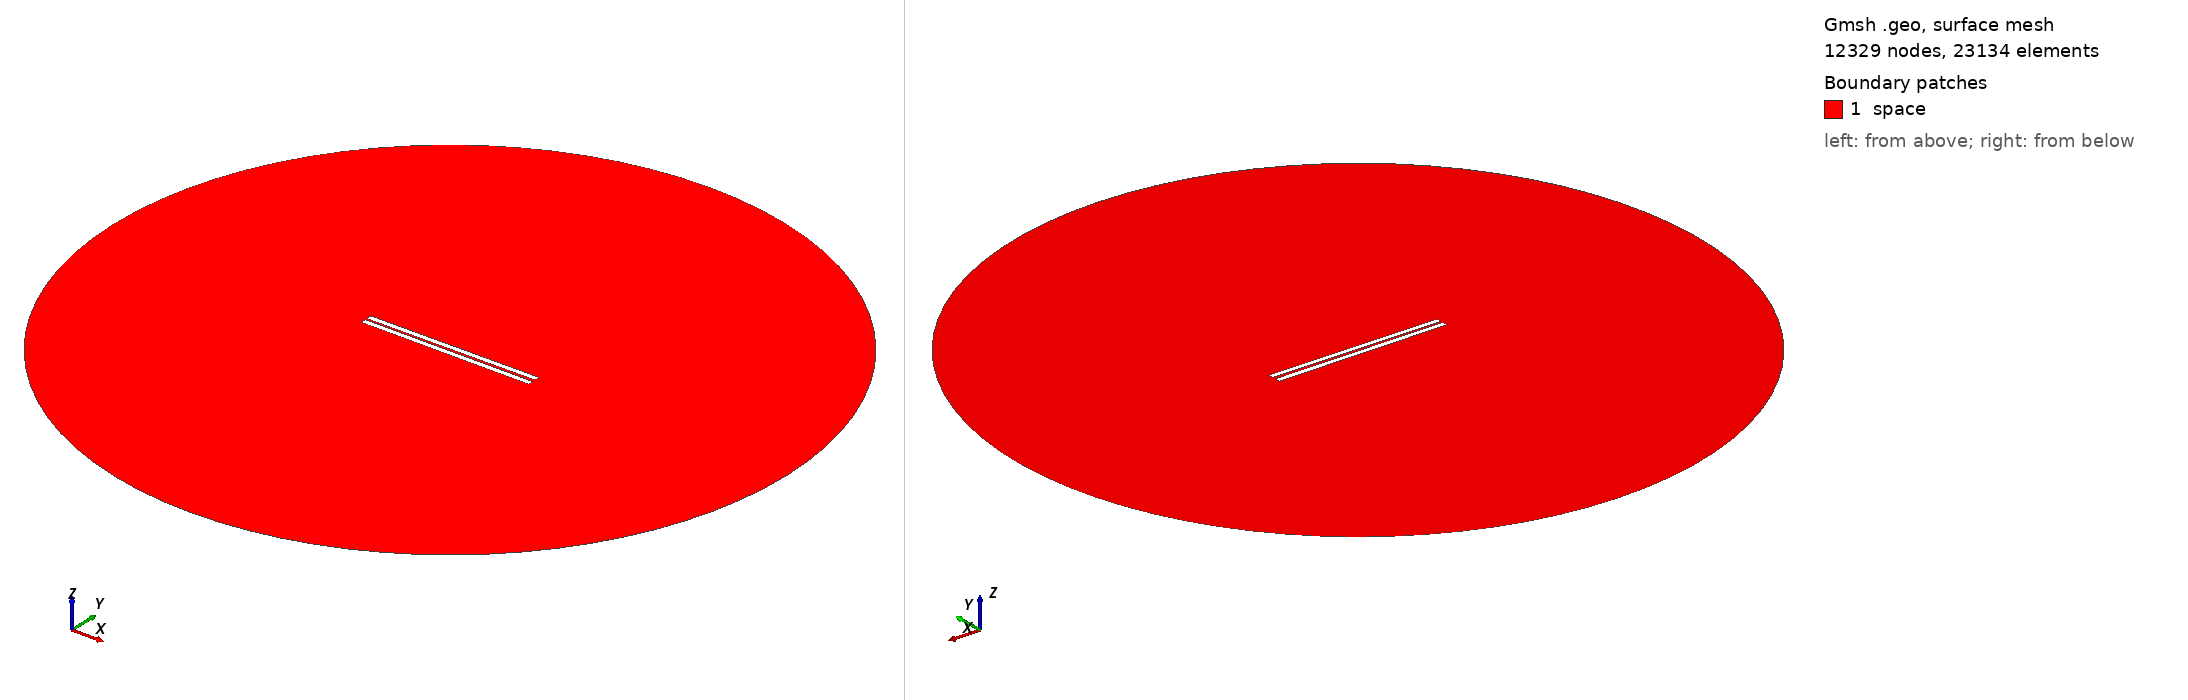

Gmsh geometry script, surface-meshed: 12329 nodes, 23134 surface elements. Boundary patches (legend numbers): 1 space. Left view from above one corner, right view from below the opposite corner. Legend entries are the model's physical surfaces. The drawing asked Gmsh for element sizes between 1% and 20% of the model's largest extent; the script's own settings can give other sizes.

=== 504.geo (drawn) ===
// Set the geometry kernel
SetFactory("OpenCASCADE");

//---------------------------------------
// Rectangles
//---------------------------------------

// Rectangle 1 (top)
Point(1) = {-49.62222222222222, 0.75, 0, 1.0};
Point(2) = {49.62222222222222, 0.75, 0, 1.0};
Point(3) = {49.62222222222222, 3.9944444444444445, 0, 1.0};
Point(4) = {-49.62222222222222, 3.9944444444444445, 0, 1.0};

Line(1) = {1, 2};
Line(2) = {2, 3};
Line(3) = {3, 4};
Line(4) = {4, 1};

Line Loop(1) = {1, 2, 3, 4};
Plane Surface(1) = {1};

Rotate { {0, 0, 1}, {0,  0.75,  0}, 0.006 } {
  Surface{1};
}

// Rectangle 2 (bottom)
Point(5) = {-49.62222222222222, -0.75, 0, 1.0};
Point(6) = {49.62222222222222, -0.75, 0, 1.0};
Point(7) = {49.62222222222222, -3.9944444444444445, 0, 1.0};
Point(8) = {-49.62222222222222, -3.9944444444444445, 0, 1.0};

Line(5) = {5, 6};
Line(6) = {6, 7};
Line(7) = {7, 8};
Line(8) = {8, 5};

Line Loop(2) = {5, 6, 7, 8};
Plane Surface(2) = {2}; 


//---------------------------------------
// Circle
//---------------------------------------

// Define points
Point(9) = {0, 0, 0};        // Center
Point(10) = {200, 0, 0};     // Start point
Point(11) = {0, 200, 0};     // 90 degrees
Point(12) = {-200, 0, 0};    // 180 degrees
Point(13) = {0, -200, 0};    // 270 degrees

// Define circle arcs (each needs start, center, end)
Circle(9) = {10, 9, 11};
Circle(10) = {11, 9, 12};
Circle(11) = {12, 9, 13};
Circle(12) = {13, 9, 10};

// Define curve loop and surface if needed
Curve Loop(3) = {9, 10, 11, 12};
Surface(3) = {3};

// Subtract Rectangles from Circle
BooleanDifference{ Surface{3}; Delete; }{ Surface{1}; Surface{2}; Delete; }

//---------------------------------------
// Transfinite Lines and Surface
//---------------------------------------
r = 7;
Transfinite Line {1, 3} = 50*r Using Progression 1;
Transfinite Line {2, 4} = 2*r Using Progression 1;
Transfinite Line {5, 7} = 50*r Using Progression 1;
Transfinite Line {6, 8} = 2*r Using Progression 1;
Transfinite Line {9, 10, 11, 12} = 20 Using Progression 1;

//---------------------------------------
// Define Physical Groups
//---------------------------------------                

//--- Physical Curves
// Physical groups for boundaries
Physical Line("force_segment", 10) = {1};
Physical Line("upper_plate", 11) = {2, 3, 4};
Physical Line("lower_plate", 12) = {5, 6, 7, 8};
Physical Line("boundary", 20) = {9, 10, 11, 12};

//--- Physical Surfaces
Physical Surface("space", 30) = {3};

//---------------------------------------
// 6. Generate the Mesh
//---------------------------------------
Mesh 2;  // 2D mesh generation
